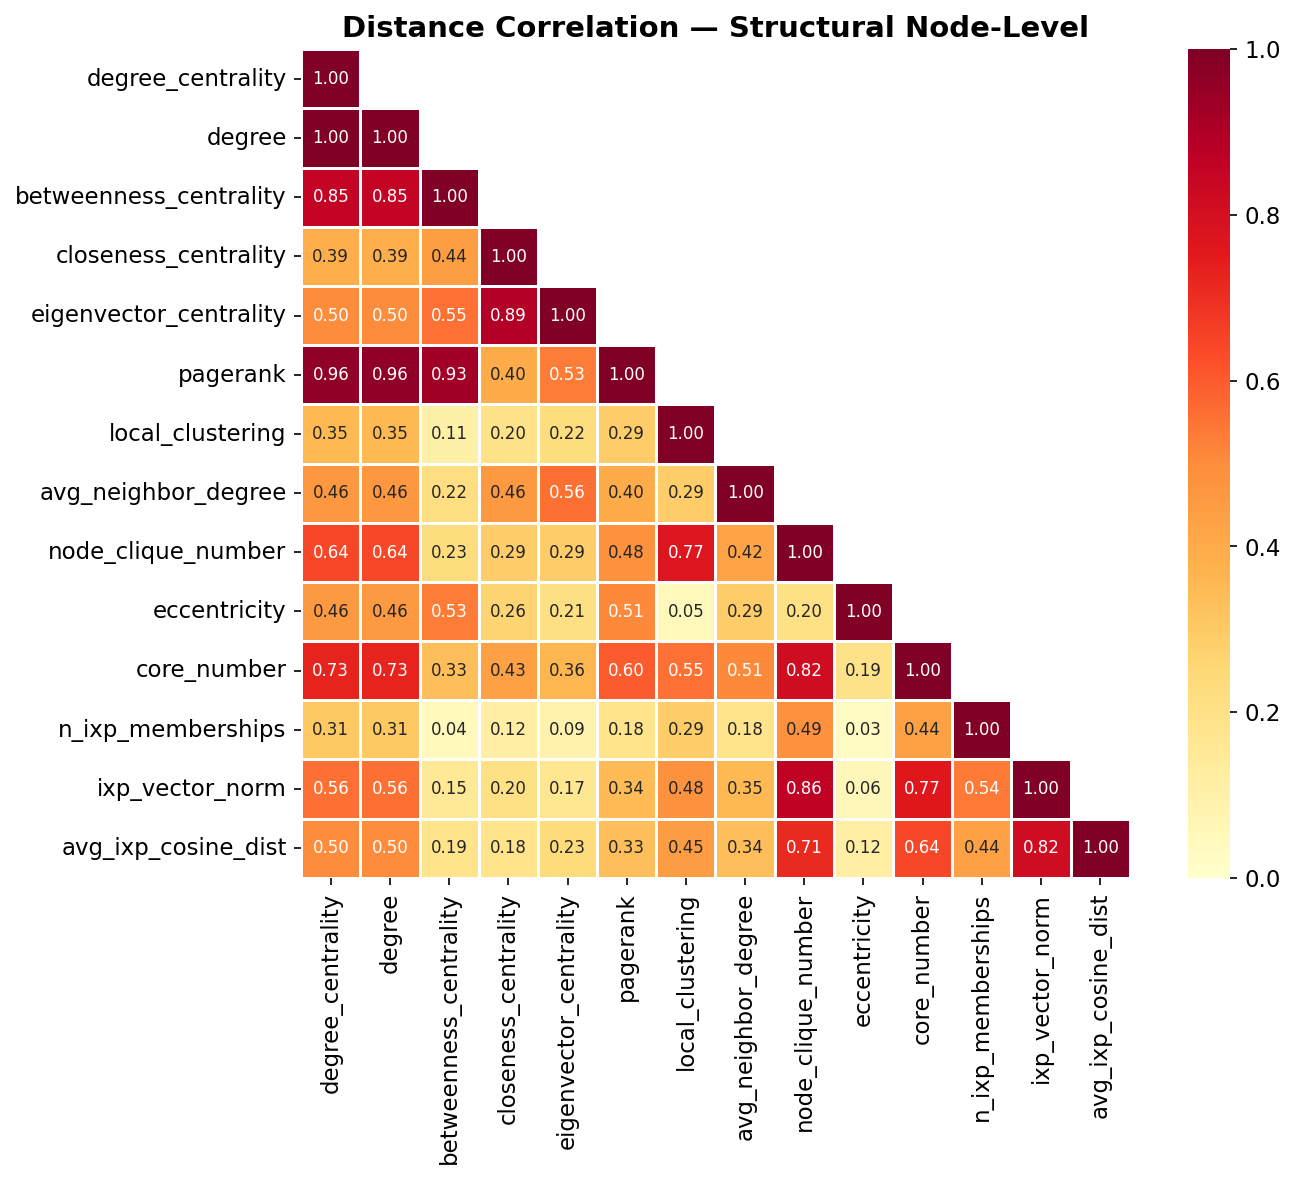

The table this chart was drawn from, first rows:
, degree_centrality, degree, betweenness_centrality, closeness_centrality, eigenvector_centrality, pagerank, local_clustering, avg_neighbor_degree, node_clique_number, eccentricity, core_number, n_ixp_memberships, ixp_vector_norm, avg_ixp_cosine_dist
degree_centrality, 1.0, 1, 0.8534, 0.3867, 0.5037, 0.9629, 0.3547, 0.4643, 0.6437, 0.4609, 0.7283, 0.3076, 0.5557, 0.5029
degree, 1, 1.0, 0.8534, 0.3867, 0.5037, 0.9629, 0.3546, 0.4643, 0.6437, 0.4609, 0.7283, 0.3076, 0.5557, 0.5029
betweenness_centrality, 0.8534, 0.8534, 1.0, 0.4445, 0.5533, 0.9282, 0.1056, 0.2225, 0.227, 0.5316, 0.3348, 0.04338, 0.1527, 0.1874
closeness_centrality, 0.3867, 0.3867, 0.4445, 1.0, 0.8907, 0.3996, 0.1957, 0.4591, 0.2909, 0.2617, 0.4345, 0.1209, 0.205, 0.1838
eigenvector_centrality, 0.5037, 0.5037, 0.5533, 0.8907, 1.0, 0.5321, 0.2249, 0.5553, 0.2917, 0.21, 0.3612, 0.09303, 0.1714, 0.2314
pagerank, 0.9629, 0.9629, 0.9282, 0.3996, 0.5321, 1.0, 0.2909, 0.4001, 0.4812, 0.5069, 0.5979, 0.1838, 0.3449, 0.3347
local_clustering, 0.3547, 0.3546, 0.1056, 0.1957, 0.2249, 0.2909, 1.0, 0.2913, 0.771, 0.04978, 0.5538, 0.2912, 0.4839, 0.4453
avg_neighbor_degree, 0.4643, 0.4643, 0.2225, 0.4591, 0.5553, 0.4001, 0.2913, 1.0, 0.4232, 0.2898, 0.505, 0.1844, 0.354, 0.3372
node_clique_number, 0.6437, 0.6437, 0.227, 0.2909, 0.2917, 0.4812, 0.771, 0.4232, 1.0, 0.2034, 0.817, 0.4864, 0.8648, 0.714
eccentricity, 0.4609, 0.4609, 0.5316, 0.2617, 0.21, 0.5069, 0.04978, 0.2898, 0.2034, 1.0, 0.193, 0.03044, 0.05648, 0.1182
core_number, 0.7283, 0.7283, 0.3348, 0.4345, 0.3612, 0.5979, 0.5538, 0.505, 0.817, 0.193, 1.0, 0.4367, 0.7656, 0.6435
n_ixp_memberships, 0.3076, 0.3076, 0.04338, 0.1209, 0.09303, 0.1838, 0.2912, 0.1844, 0.4864, 0.03044, 0.4367, 1.0, 0.5391, 0.4357
ixp_vector_norm, 0.5557, 0.5557, 0.1527, 0.205, 0.1714, 0.3449, 0.4839, 0.354, 0.8648, 0.05648, 0.7656, 0.5391, 1.0, 0.8182
avg_ixp_cosine_dist, 0.5029, 0.5029, 0.1874, 0.1838, 0.2314, 0.3347, 0.4453, 0.3372, 0.714, 0.1182, 0.6435, 0.4357, 0.8182, 1.0
